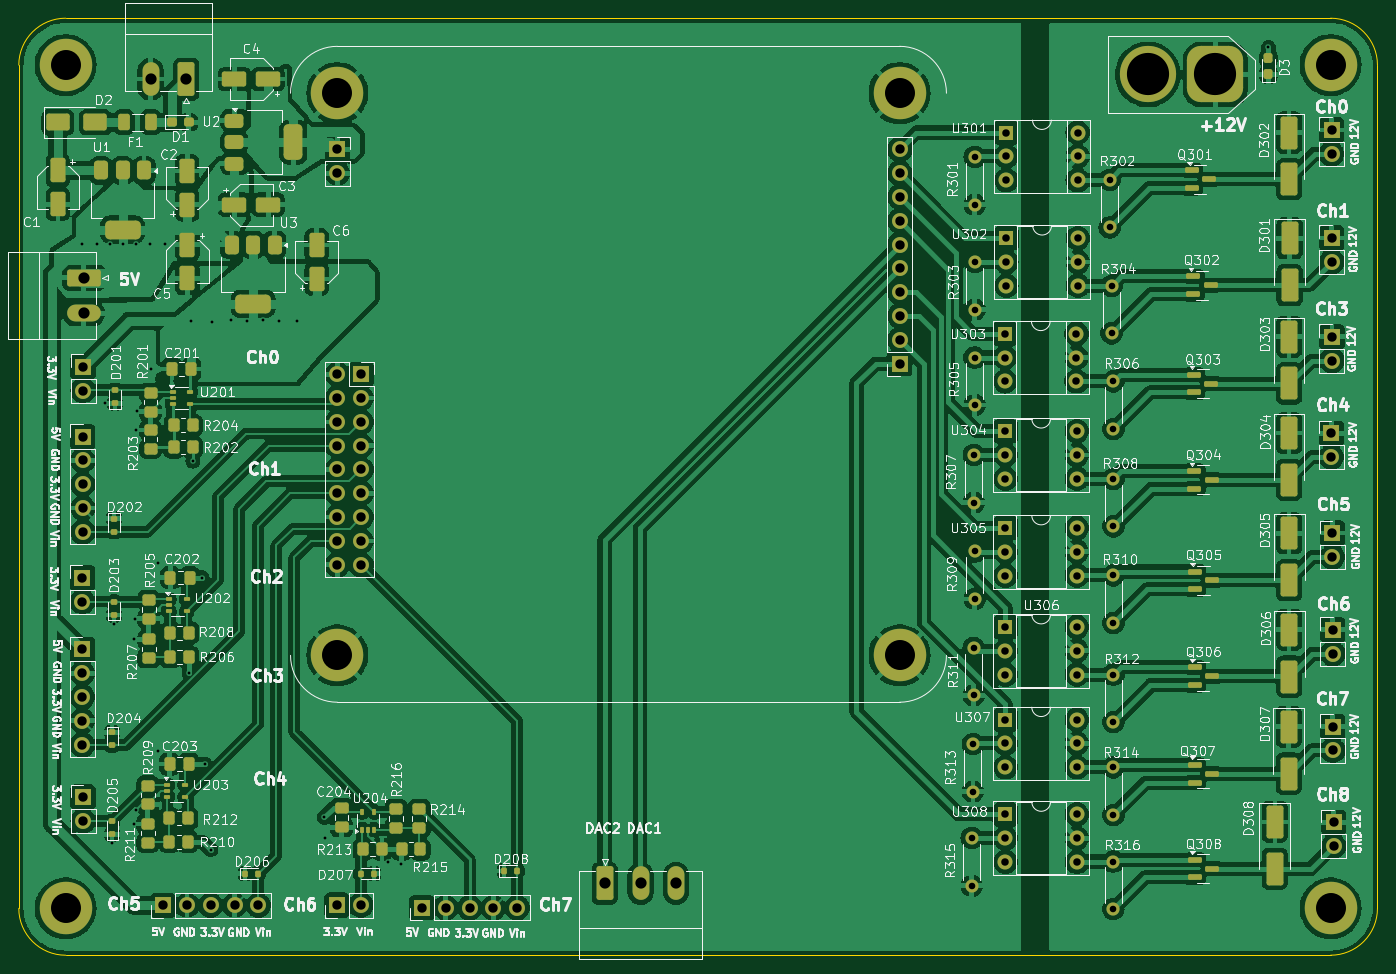
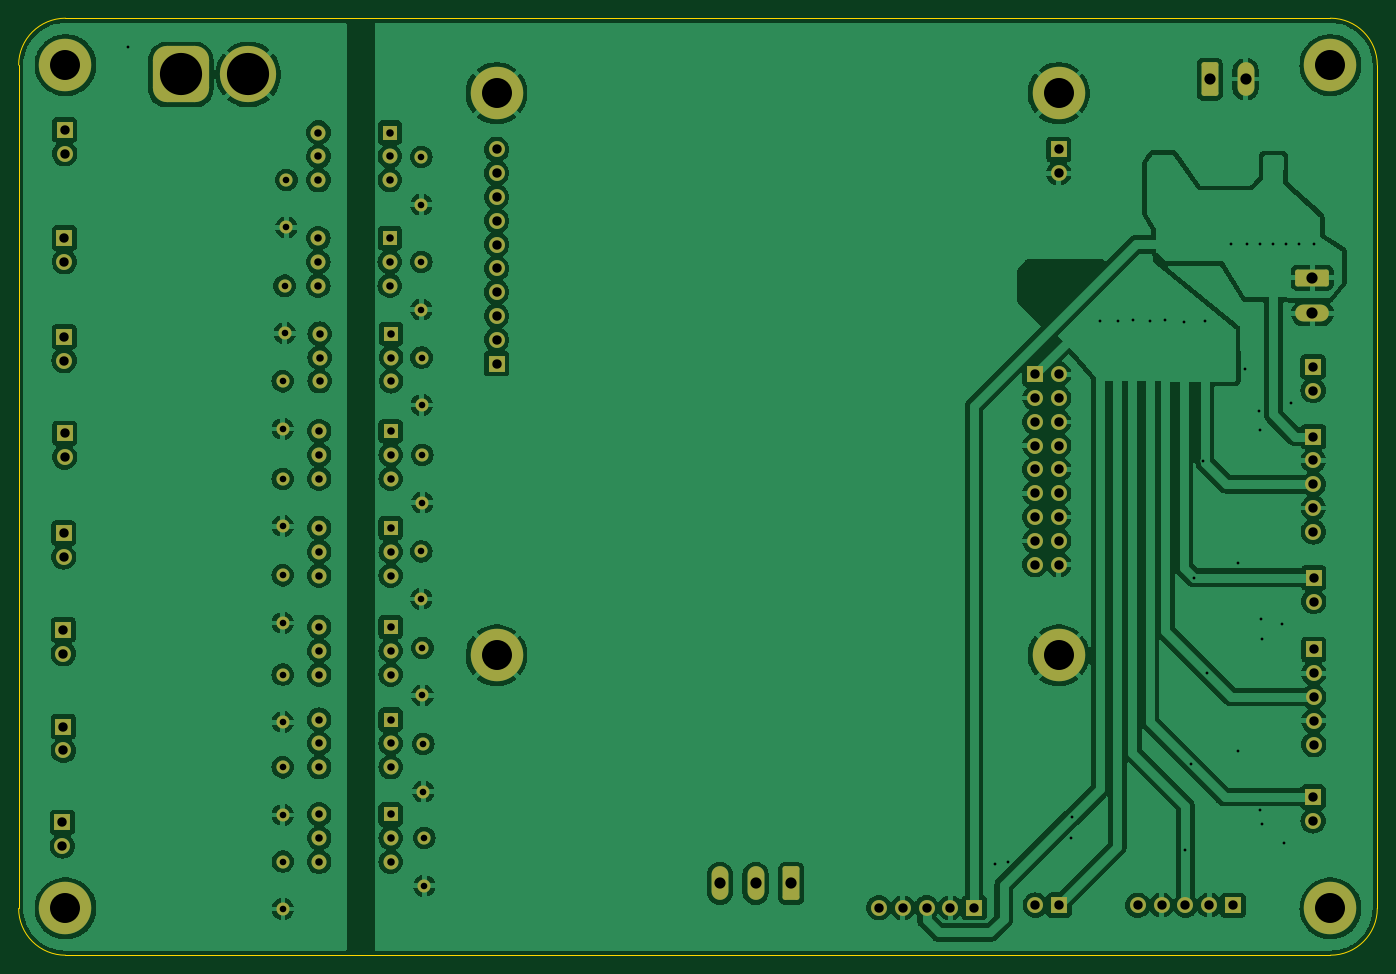
Circuit board: 11 layer files. Board 145.0 x 100.0 mm.
- bottom_copper: minibioreactor-B_Cu.gbr (278551 bytes)
- bottom_mask: minibioreactor-B_Mask.gbr (7836 bytes)
- paste: minibioreactor-B_Paste.gbr (501 bytes)
- bottom_silk: minibioreactor-B_Silkscreen.gbr (502 bytes)
- outline: minibioreactor-Edge_Cuts.gbr (1041 bytes)
- top_copper: minibioreactor-F_Cu.gbr (454295 bytes)
- top_mask: minibioreactor-F_Mask.gbr (15782 bytes)
- paste: minibioreactor-F_Paste.gbr (8987 bytes)
- top_silk: minibioreactor-F_Silkscreen.gbr (327326 bytes)
- drill: minibioreactor-NPTH.drl (309 bytes)
- drill: minibioreactor-PTH.drl (4014 bytes)

=== bottom_copper: minibioreactor-B_Cu.gbr (278551 bytes, source omitted) ===
=== bottom_mask: minibioreactor-B_Mask.gbr (7836 bytes, source omitted) ===
=== paste: minibioreactor-B_Paste.gbr ===
%TF.GenerationSoftware,KiCad,Pcbnew,8.0.0-8.0.0-1~ubuntu20.04.1*%
%TF.CreationDate,2024-06-18T14:04:34-06:00*%
%TF.ProjectId,minibioreactor,6d696e69-6269-46f7-9265-6163746f722e,rev?*%
%TF.SameCoordinates,Original*%
%TF.FileFunction,Paste,Bot*%
%TF.FilePolarity,Positive*%
%FSLAX46Y46*%
G04 Gerber Fmt 4.6, Leading zero omitted, Abs format (unit mm)*
G04 Created by KiCad (PCBNEW 8.0.0-8.0.0-1~ubuntu20.04.1) date 2024-06-18 14:04:34*
%MOMM*%
%LPD*%
G01*
G04 APERTURE LIST*
G04 APERTURE END LIST*
M02*

=== bottom_silk: minibioreactor-B_Silkscreen.gbr ===
%TF.GenerationSoftware,KiCad,Pcbnew,8.0.0-8.0.0-1~ubuntu20.04.1*%
%TF.CreationDate,2024-06-18T14:04:34-06:00*%
%TF.ProjectId,minibioreactor,6d696e69-6269-46f7-9265-6163746f722e,rev?*%
%TF.SameCoordinates,Original*%
%TF.FileFunction,Legend,Bot*%
%TF.FilePolarity,Positive*%
%FSLAX46Y46*%
G04 Gerber Fmt 4.6, Leading zero omitted, Abs format (unit mm)*
G04 Created by KiCad (PCBNEW 8.0.0-8.0.0-1~ubuntu20.04.1) date 2024-06-18 14:04:34*
%MOMM*%
%LPD*%
G01*
G04 APERTURE LIST*
G04 APERTURE END LIST*
M02*

=== outline: minibioreactor-Edge_Cuts.gbr ===
%TF.GenerationSoftware,KiCad,Pcbnew,8.0.0-8.0.0-1~ubuntu20.04.1*%
%TF.CreationDate,2024-06-18T14:04:34-06:00*%
%TF.ProjectId,minibioreactor,6d696e69-6269-46f7-9265-6163746f722e,rev?*%
%TF.SameCoordinates,Original*%
%TF.FileFunction,Profile,NP*%
%FSLAX46Y46*%
G04 Gerber Fmt 4.6, Leading zero omitted, Abs format (unit mm)*
G04 Created by KiCad (PCBNEW 8.0.0-8.0.0-1~ubuntu20.04.1) date 2024-06-18 14:04:34*
%MOMM*%
%LPD*%
G01*
G04 APERTURE LIST*
%TA.AperFunction,Profile*%
%ADD10C,0.050000*%
%TD*%
G04 APERTURE END LIST*
D10*
X105000000Y-130000000D02*
X240000000Y-130000000D01*
X240000000Y-30000000D02*
X105000000Y-30000000D01*
X245000000Y-125000000D02*
X245000000Y-35000000D01*
X240000000Y-30000000D02*
G75*
G02*
X245000000Y-35000000I0J-5000000D01*
G01*
X105000000Y-130000000D02*
G75*
G02*
X100000000Y-125000000I0J5000000D01*
G01*
X245000000Y-125000000D02*
G75*
G02*
X240000000Y-130000000I-5000000J0D01*
G01*
X100000000Y-35000000D02*
X100000000Y-125000000D01*
X100000000Y-35000000D02*
G75*
G02*
X105000000Y-30000000I5000000J0D01*
G01*
M02*

=== top_copper: minibioreactor-F_Cu.gbr (454295 bytes, source omitted) ===
=== top_mask: minibioreactor-F_Mask.gbr (15782 bytes, source omitted) ===
=== paste: minibioreactor-F_Paste.gbr (8987 bytes, source omitted) ===
=== top_silk: minibioreactor-F_Silkscreen.gbr (327326 bytes, source omitted) ===
=== drill: minibioreactor-NPTH.drl ===
M48
; DRILL file {KiCad 8.0.0-8.0.0-1~ubuntu20.04.1} date 2024-06-18T14:04:22-0600
; FORMAT={-:-/ absolute / inch / decimal}
; #@! TF.CreationDate,2024-06-18T14:04:22-06:00
; #@! TF.GenerationSoftware,Kicad,Pcbnew,8.0.0-8.0.0-1~ubuntu20.04.1
; #@! TF.FileFunction,NonPlated,1,2,NPTH
FMAT,2
INCH
%
G90
G05
M30

=== drill: minibioreactor-PTH.drl ===
M48
; DRILL file {KiCad 8.0.0-8.0.0-1~ubuntu20.04.1} date 2024-06-18T14:04:22-0600
; FORMAT={-:-/ absolute / inch / decimal}
; #@! TF.CreationDate,2024-06-18T14:04:22-06:00
; #@! TF.GenerationSoftware,Kicad,Pcbnew,8.0.0-8.0.0-1~ubuntu20.04.1
; #@! TF.FileFunction,Plated,1,2,PTH
FMAT,2
INCH
; #@! TA.AperFunction,Plated,PTH,ViaDrill
T1C0.0118
; #@! TA.AperFunction,Plated,PTH,ComponentDrill
T2C0.0276
; #@! TA.AperFunction,Plated,PTH,ComponentDrill
T3C0.0315
; #@! TA.AperFunction,Plated,PTH,ComponentDrill
T4C0.0394
; #@! TA.AperFunction,Plated,PTH,ComponentDrill
T5C0.0472
; #@! TA.AperFunction,Plated,PTH,ComponentDrill
T6C0.1260
; #@! TA.AperFunction,Plated,PTH,ComponentDrill
T7C0.1772
%
G90
G05
T1
X4.2016Y-2.1303
X4.2642Y-2.1303
X4.298Y-2.7976
X4.3213Y-2.1299
X4.3287Y-4.6449
X4.337Y-3.728
X4.374Y-2.1299
X4.4205Y-3.7894
X4.4222Y-4.5659
X4.426Y-3.7035
X4.4303Y-4.5098
X4.4307Y-2.1299
X4.4315Y-2.9094
X4.4327Y-2.8331
X4.4862Y-2.1307
X4.4931Y-2.6545
X4.5236Y-3.4685
X4.5236Y-4.2618
X4.552Y-2.1307
X4.6526Y-3.9326
X4.6618Y-2.4531
X4.6685Y-3.0413
X4.7067Y-3.5321
X4.7179Y-4.3145
X4.7433Y-4.6744
X4.7488Y-2.4571
X4.8276Y-2.45
X4.8941Y-2.4516
X4.965Y-2.4488
X5.0283Y-2.4528
X5.1039Y-2.4516
X5.2203Y-4.5384
X5.2254Y-4.627
X5.4874Y-4.7276
X5.5443Y-4.7333
X9.1875Y-1.3036
T2
X7.9409Y-4.626
X7.9409Y-4.826
X7.9457Y-4.2303
X7.9457Y-4.4303
X7.9488Y-3.8268
X7.9488Y-4.0268
X7.9496Y-3.0161
X7.9496Y-3.2161
X7.9528Y-2.6067
X7.9528Y-2.8067
X7.9535Y-1.7642
X7.9535Y-1.9642
X7.9535Y-2.2051
X7.9535Y-2.4051
X7.9535Y-3.4217
X7.9535Y-3.6217
X8.5205Y-1.8602
X8.5205Y-2.0602
X8.5283Y-2.3051
X8.5283Y-2.5051
X8.5354Y-4.7244
X8.5354Y-4.9244
X8.5362Y-2.7067
X8.5362Y-2.9067
X8.5362Y-3.1161
X8.5362Y-3.3161
X8.5362Y-3.5217
X8.5362Y-3.7217
X8.5362Y-3.939
X8.5362Y-4.139
X8.5362Y-4.3287
X8.5362Y-4.5287
T3
X8.0811Y-2.5067
X8.0811Y-2.6067
X8.0811Y-2.7067
X8.0827Y-2.9161
X8.0827Y-3.0161
X8.0827Y-3.1161
X8.0827Y-3.3228
X8.0827Y-3.4228
X8.0827Y-3.5228
X8.0827Y-3.739
X8.0827Y-3.839
X8.0827Y-3.939
X8.0827Y-4.1283
X8.0827Y-4.2283
X8.0827Y-4.3283
X8.0827Y-4.5264
X8.0827Y-4.6264
X8.0827Y-4.7264
X8.0858Y-1.6614
X8.0858Y-1.7614
X8.0858Y-1.8614
X8.0866Y-2.1051
X8.0866Y-2.2051
X8.0866Y-2.3051
X8.3811Y-2.5067
X8.3811Y-2.6067
X8.3811Y-2.7067
X8.3827Y-2.9161
X8.3827Y-3.0161
X8.3827Y-3.1161
X8.3827Y-3.3228
X8.3827Y-3.4228
X8.3827Y-3.5228
X8.3827Y-3.739
X8.3827Y-3.839
X8.3827Y-3.939
X8.3827Y-4.1283
X8.3827Y-4.2283
X8.3827Y-4.3283
X8.3827Y-4.5264
X8.3827Y-4.6264
X8.3827Y-4.7264
X8.3858Y-1.6614
X8.3858Y-1.7614
X8.3858Y-1.8614
X8.3866Y-2.1051
X8.3866Y-2.2051
X8.3866Y-2.3051
T4
X4.2043Y-3.5321
X4.2043Y-3.6321
X4.2043Y-3.8333
X4.2043Y-3.9333
X4.2043Y-4.0333
X4.2043Y-4.1333
X4.2043Y-4.2333
X4.2055Y-2.9392
X4.2055Y-3.0392
X4.2055Y-3.1392
X4.2055Y-3.2392
X4.2055Y-3.3392
X4.2071Y-2.6455
X4.2071Y-2.7455
X4.2071Y-4.4535
X4.2071Y-4.5535
X4.5433Y-4.9083
X4.6433Y-4.9083
X4.7433Y-4.9083
X4.8433Y-4.9083
X4.9433Y-4.9083
X5.2742Y-4.9075
X5.2756Y-1.7323
X5.2756Y-1.8323
X5.2756Y-2.6772
X5.2756Y-2.7772
X5.2756Y-2.8772
X5.2756Y-2.9772
X5.2756Y-3.0772
X5.2756Y-3.1772
X5.2756Y-3.2772
X5.2756Y-3.3772
X5.2756Y-3.4772
X5.3742Y-4.9075
X5.3756Y-2.6772
X5.3756Y-2.7772
X5.3756Y-2.8772
X5.3756Y-2.9772
X5.3756Y-3.0772
X5.3756Y-3.1772
X5.3756Y-3.2772
X5.3756Y-3.3772
X5.3756Y-3.4772
X5.6311Y-4.9185
X5.7311Y-4.9185
X5.8311Y-4.9185
X5.9311Y-4.9185
X6.0311Y-4.9185
X7.6378Y-1.7323
X7.6378Y-1.8323
X7.6378Y-1.9323
X7.6378Y-2.0323
X7.6378Y-2.1323
X7.6378Y-2.2323
X7.6378Y-2.3323
X7.6378Y-2.4323
X7.6378Y-2.5323
X7.6378Y-2.6323
X9.4524Y-2.9248
X9.4524Y-3.0248
X9.4526Y-1.6504
X9.4526Y-1.7504
X9.4531Y-2.1043
X9.4531Y-2.2043
X9.4543Y-2.5197
X9.4543Y-2.6197
X9.4563Y-3.3445
X9.4563Y-3.4445
X9.4579Y-3.7508
X9.4579Y-3.8508
X9.4579Y-4.1575
X9.4579Y-4.2575
X9.4618Y-4.5591
X9.4618Y-4.6591
T5
X4.2098Y-2.2713
X4.2098Y-2.4213
X4.4905Y-1.437
X4.6405Y-1.437
X6.3994Y-4.8166
X6.5494Y-4.8166
X6.6994Y-4.8166
T6
X4.1339Y-1.378
X4.1339Y-4.9213
X5.2756Y-1.4961
X5.2756Y-3.8583
X7.6378Y-1.4961
X7.6378Y-3.8583
X9.4488Y-1.378
X9.4488Y-4.9213
T7
X8.6811Y-1.4173
X8.9646Y-1.4173
M30

